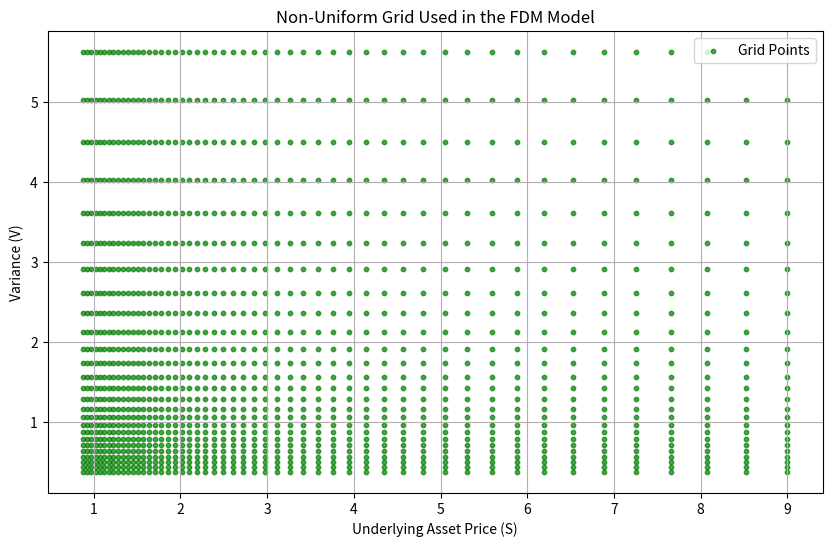

The script that saved this image:
import numpy as np
import matplotlib.pyplot as plt
from math import sinh, asinh

def make_grid(ns, s_min, s_max, c, nv, v_min, v_max, d):
    delta_zeta_i = (1.0 / ns) * (asinh((s_max - s_min) / c))
    zeta_s = [asinh((s_min - s_min) / c) + i * delta_zeta_i for i in range(ns + 1)]
    vec_s = [g(zeta_s[i], s_min, c) for i in range(ns + 1)]

    delta_eta = (1.0 / nv) * (asinh((v_max - v_min) / d))
    eta_v = [asinh((v_min - v_min) / d) + i * delta_eta for i in range(nv + 1)]
    vec_v = [h(eta_v[i], v_min, d) for i in range(nv + 1)]

    x, y = np.meshgrid(vec_s, vec_v)
    
    return x, y

def g(xi, s_min, c):
    return s_min + c * sinh(xi)

def h(xi, v_min, d):
    return v_min + d * sinh(xi)

def plot_non_uniform_grid():
    # Parameters for the grid
    ns = 50  # Number of price steps
    nv = 25  # Number of variance steps
    S_max = 8 * 1.0 * (1 + 0.5 * 0.25)  # Example S_max
    S_min = 1.0 * (1 - 0.5 * 0.25)      # Example S_min
    V_max = 5.0 * (1 + 0.5 * 0.25)      # Example V_max
    V_min = max(0.0, 0.5 - 0.5 * 0.25)  # Example V_min
    c = (S_max - S_min) / 10
    d = (V_max - V_min) / 10

    # Generate the non-uniform grid
    x, y = make_grid(ns, S_min, S_max, c, nv, V_min, V_max, d)

    # Plot the non-uniform grid
    plt.figure(figsize=(10, 6))
    plt.scatter(x, y, c='green', s=10, alpha=0.7, label="Grid Points")
    plt.title("Non-Uniform Grid Used in the FDM Model")
    plt.xlabel("Underlying Asset Price (S)")
    plt.ylabel("Variance (V)")
    plt.grid(True)
    plt.legend()
    plt.show()

if __name__ == "__main__":
    plot_non_uniform_grid()
